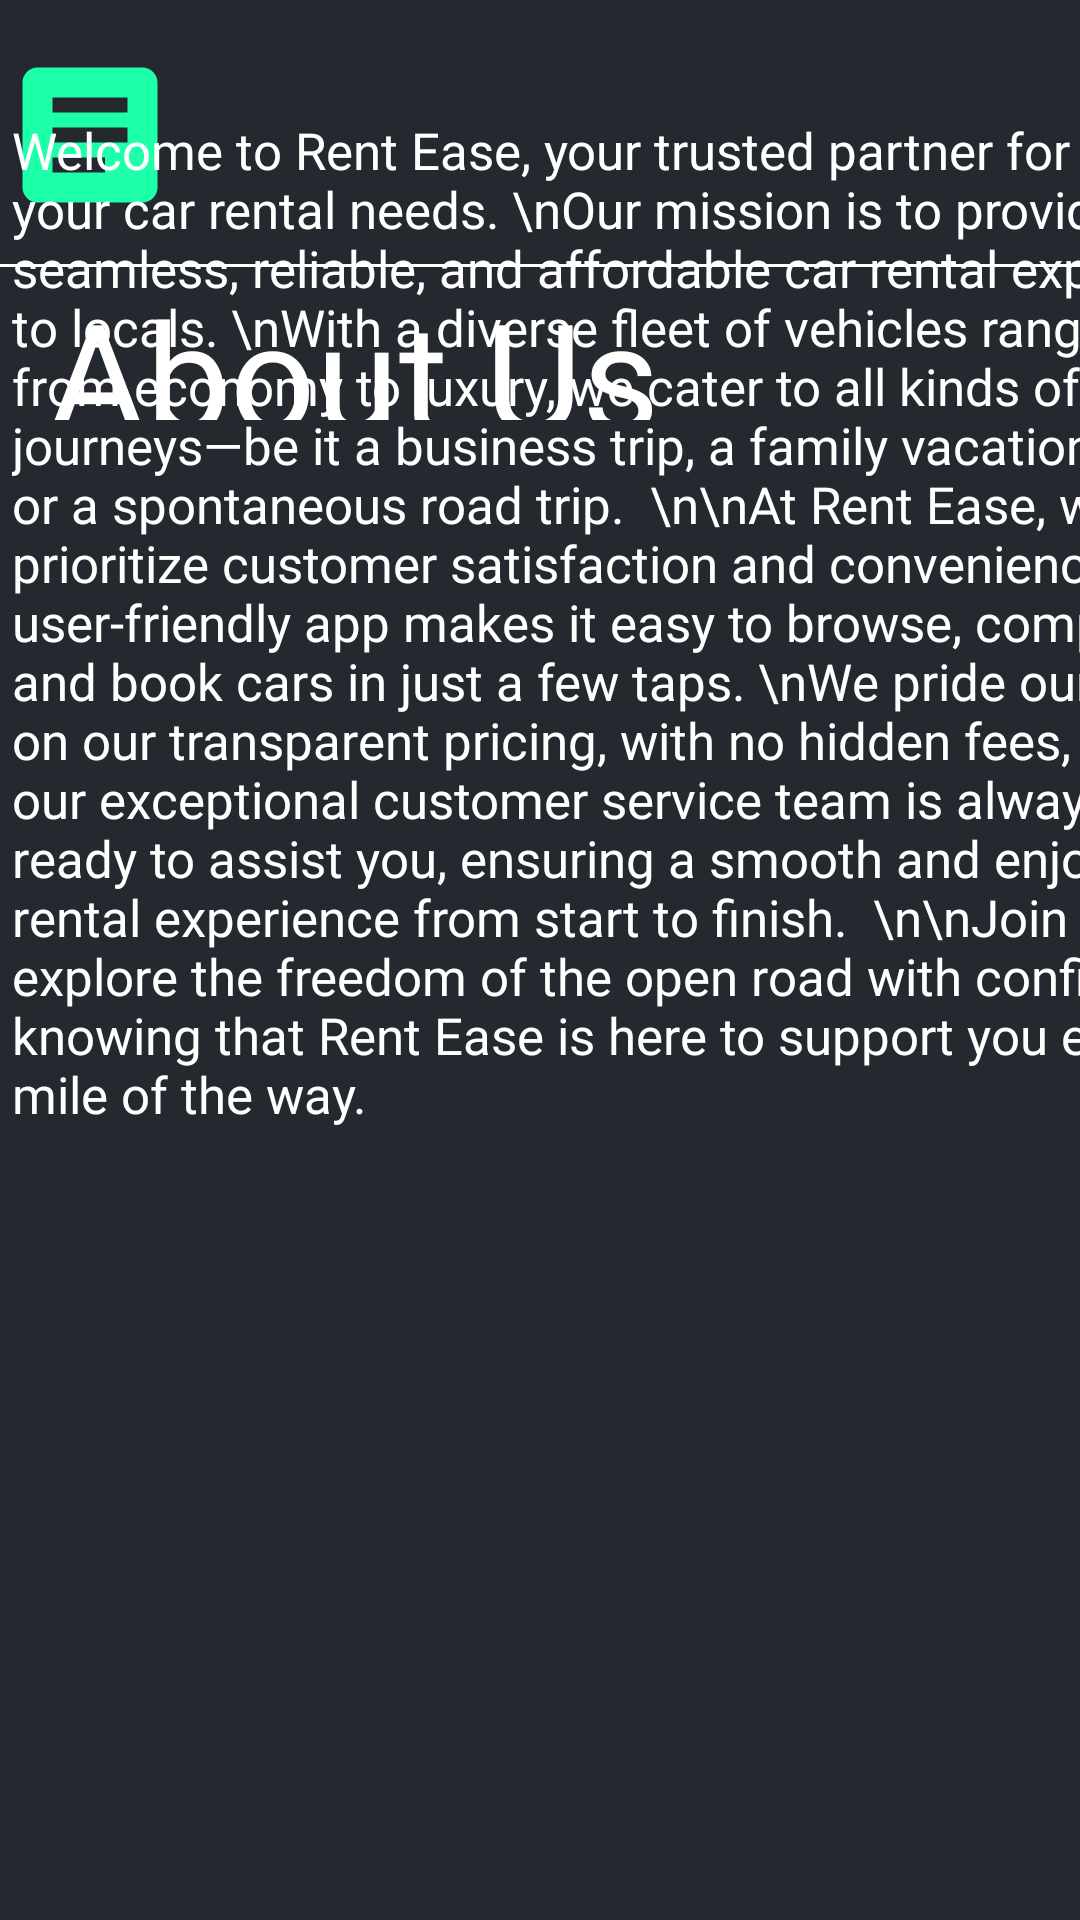

Reconstruct the res/layout file that produces this screen, plus the resources it refers to.
<!-- AndroidManifest.xml: application theme Theme.Project -->
<!-- res/layout/activity_mainaau.xml -->
<?xml version="1.0" encoding="utf-8"?>
<androidx.drawerlayout.widget.DrawerLayout xmlns:android="http://schemas.android.com/apk/res/android"
    xmlns:app="http://schemas.android.com/apk/res-auto"
    xmlns:tools="http://schemas.android.com/tools"
    android:id="@+id/drawerlayout"
    android:layout_width="match_parent"
    android:layout_height="match_parent"
    tools:openDrawer="start"
    android:fitsSystemWindows="true"
    tools:context=".adminActivity">
    <include
        layout="@layout/activity_about_us"/>

    <com.google.android.material.navigation.NavigationView
        android:id="@+id/navigationView"
        android:layout_width="wrap_content"
        android:layout_height="match_parent"
        app:dividerInsetStart="60dp"
        app:itemIconPadding="30dp"
        app:menu="@menu/drawer_items"
        app:headerLayout="@layout/drawer_header"
        android:layout_gravity="start"/>
</androidx.drawerlayout.widget.DrawerLayout>
<!-- res/layout/activity_about_us.xml (included above) -->
<?xml version="1.0" encoding="utf-8"?>
<androidx.constraintlayout.widget.ConstraintLayout xmlns:android="http://schemas.android.com/apk/res/android"
    xmlns:app="http://schemas.android.com/apk/res-auto"
    xmlns:tools="http://schemas.android.com/tools"
    android:id="@+id/main"
    android:layout_width="match_parent"
    android:layout_height="match_parent"
    android:background="@color/darkgray"
    tools:context=".AboutUs">

    <include
        android:id="@+id/include"
        layout="@layout/header"
        app:layout_constraintBottom_toTopOf="@+id/textView11"
        app:layout_constraintStart_toStartOf="parent"
        app:layout_constraintTop_toTopOf="parent" />

    <TextView
        android:id="@+id/textView11"
        android:layout_width="258dp"
        android:layout_height="0dp"
        android:layout_marginStart="16dp"
        android:layout_marginBottom="500dp"
        android:fontFamily="@font/font1"
        android:text="About Us"
        android:textColor="@color/white"
        android:textSize="50dp"
        app:layout_constraintBottom_toBottomOf="parent"
        app:layout_constraintStart_toStartOf="parent"
        app:layout_constraintTop_toBottomOf="@+id/include" />

    <TextView
        android:id="@+id/textView12"
        android:layout_width="419dp"
        android:layout_height="596dp"
        android:layout_marginStart="4dp"
        android:fontFamily="@font/font1"
        android:text="Welcome to Rent Ease, your trusted partner for all your car rental needs. \nOur mission is to provide a seamless, reliable, and affordable car rental experience to locals. \nWith a diverse fleet of vehicles ranging from economy to luxury, we cater to all kinds of journeys—be it a business trip, a family vacation, or a spontaneous road trip.

\n\nAt Rent Ease, we prioritize customer satisfaction and convenience. \nOur user-friendly app makes it easy to browse, compare, and book cars in just a few taps. \nWe pride ourselves on our transparent pricing, with no hidden fees, and our exceptional customer service team is always ready to assist you, ensuring a smooth and enjoyable rental experience from start to finish.

\n\nJoin us and explore the freedom of the open road with confidence, knowing that Rent Ease is here to support you every mile of the way."
        android:textColor="@color/white"
        android:textSize="17dp"
        app:layout_constraintBottom_toBottomOf="parent"
        app:layout_constraintStart_toStartOf="parent"
        app:layout_constraintTop_toTopOf="parent"
        app:layout_constraintVertical_bias="0.881" />

</androidx.constraintlayout.widget.ConstraintLayout>
<!-- res/layout/drawer_header.xml (included above) -->
<?xml version="1.0" encoding="utf-8"?>
<LinearLayout xmlns:android="http://schemas.android.com/apk/res/android"
    xmlns:app="http://schemas.android.com/apk/res-auto"
    android:orientation="vertical"
    android:gravity="center_vertical"
    android:padding="20dp"
    android:layout_width="match_parent"
    android:layout_height="180dp"
    android:background="@color/darkgray"
   >
    
    <androidx.cardview.widget.CardView
        android:layout_width="60dp"
        android:layout_height="60dp"
        app:cardCornerRadius="40dp"
        app:cardElevation="0dp"
        android:background="@color/darkgray">

        <ImageView
            android:layout_width="match_parent"
            android:layout_height="match_parent"
            android:src="@drawable/login"
            />

    </androidx.cardview.widget.CardView>

    <TextView
        android:id="@+id/textViewUsername"
        android:layout_width="wrap_content"
        android:layout_height="wrap_content"
        android:text="@string/user_name"
        android:layout_marginTop="10dp"
        android:layout_marginBottom="5dp"
        android:textColor="@color/white"
        android:textStyle="bold"
        android:textSize="15sp"
        />

    <TextView
        android:id="@+id/textViewEmail"
        android:layout_width="wrap_content"
        android:layout_height="wrap_content"
        android:text="@string/user_email"
        android:textColor="@color/white"
        android:textSize="13sp"
        />


</LinearLayout>
<!-- res/layout/header.xml (included above) -->
<LinearLayout xmlns:android="http://schemas.android.com/apk/res/android"
    xmlns:tools="http://schemas.android.com/tools"
    android:layout_width="match_parent"
    android:layout_height="wrap_content"
    android:orientation="vertical"
    android:layout_marginBottom="0dp"
    android:layout_centerHorizontal="true"
    android:background="@color/darkgray">

    <LinearLayout
        android:layout_width="match_parent"
        android:layout_height="match_parent"
        android:orientation="horizontal">

        <ImageButton
            android:id="@+id/buttonDrawer"
            android:layout_width="60dp"
            android:layout_height="60dp"
            android:layout_marginTop="15dp"
            android:background="@color/darkgray"
            android:scaleType="fitCenter"
            android:src="@drawable/baseline_article_24" />

        <ImageView
            android:layout_width="110dp"
            android:layout_height="88dp"
            android:layout_gravity="center_vertical"
            android:layout_marginStart="100dp"
            android:adjustViewBounds="true"
            android:src="@drawable/finalllogo" />
    </LinearLayout>


    <View
        android:layout_width="match_parent"
        android:layout_height="1dp"
        android:layout_marginBottom="2dp"
        android:background="@android:color/white" />
</LinearLayout>
<!-- resources referenced by this layout -->
<resources>
  <color name="darkgray">#24282f</color>
  <color name="white">#FFFFFFFF</color>
  <!-- drawable baseline_article_24 (drawable) -->
  <vector xmlns:android="http://schemas.android.com/apk/res/android" android:autoMirrored="true" android:height="24dp" android:tint="#1EFFAA" android:viewportHeight="24" android:viewportWidth="24" android:width="24dp">
        
      <path android:fillColor="@android:color/white" android:pathData="M19,3L5,3c-1.1,0 -2,0.9 -2,2v14c0,1.1 0.9,2 2,2h14c1.1,0 2,-0.9 2,-2L21,5c0,-1.1 -0.9,-2 -2,-2zM14,17L7,17v-2h7v2zM17,13L7,13v-2h10v2zM17,9L7,9L7,7h10v2z"/>
      
  </vector>
  <!-- drawable login: png bitmap (drawable, 18355 bytes) -->
  <string name="user_email">User Email</string>
  <string name="user_name">User Name</string>
  <style name="Theme.Project" parent="Base.Theme.Project" />
  <style name="Base.Theme.Project" parent="Theme.AppCompat.Light.NoActionBar">
          
          
          <item name="android:statusBarColor">@android:color/transparent</item>
  
      </style>
</resources>
